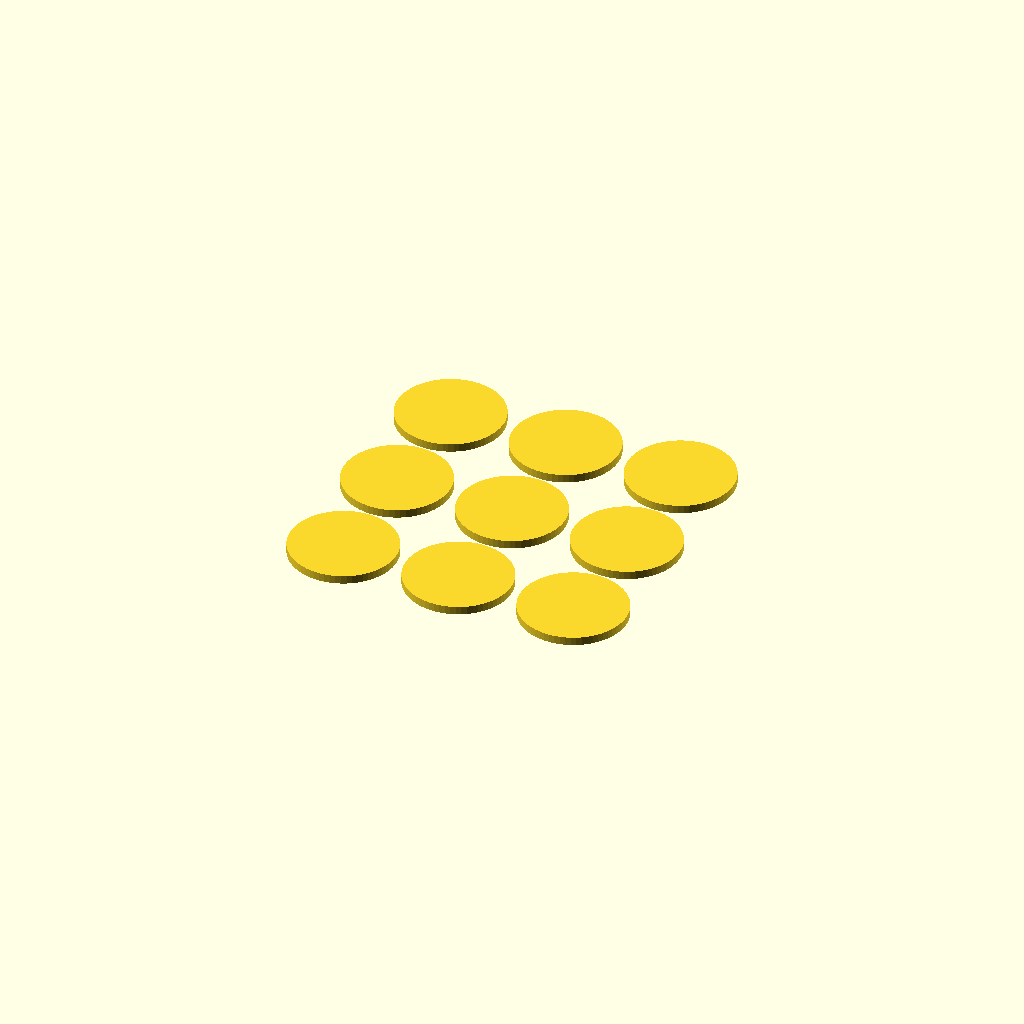
Cell 1: rendered with the file's own defaults.
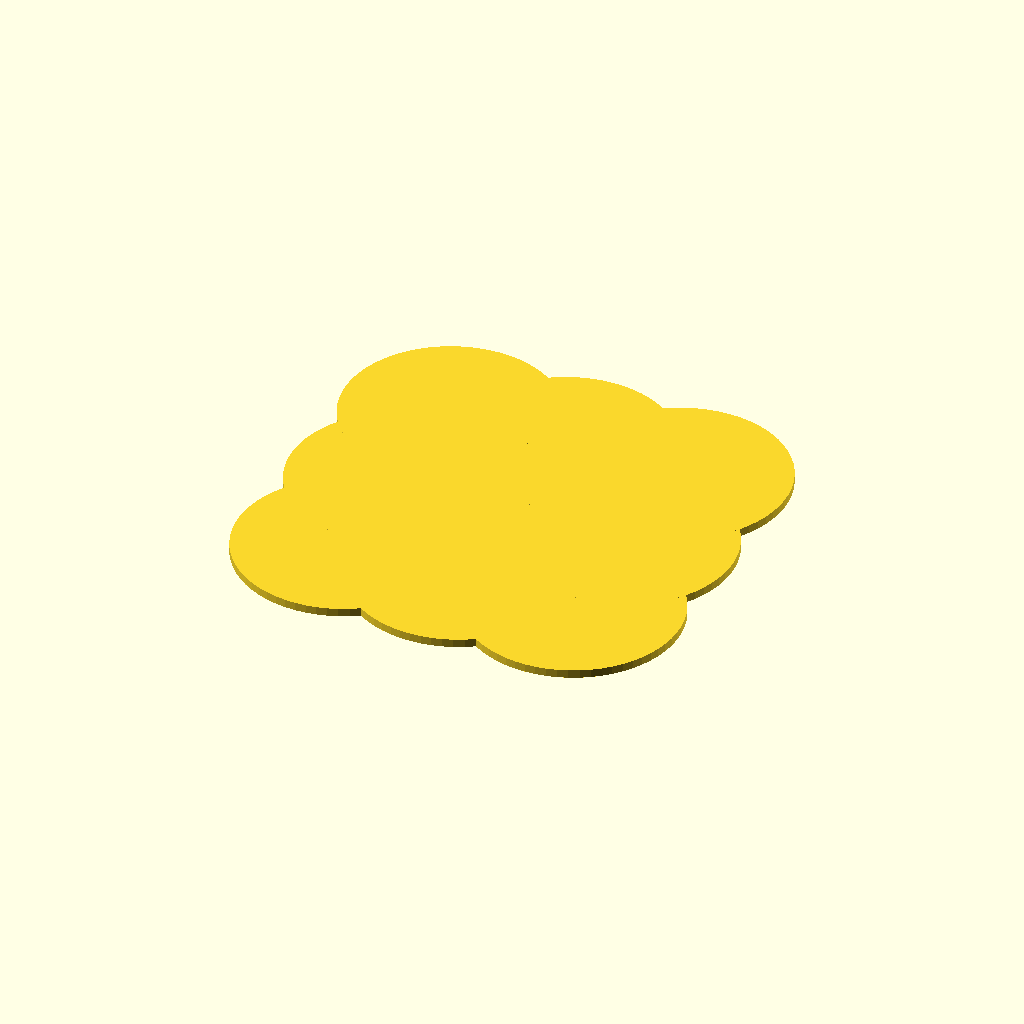
Cell 2: disc_d = 72 (everything else at default).
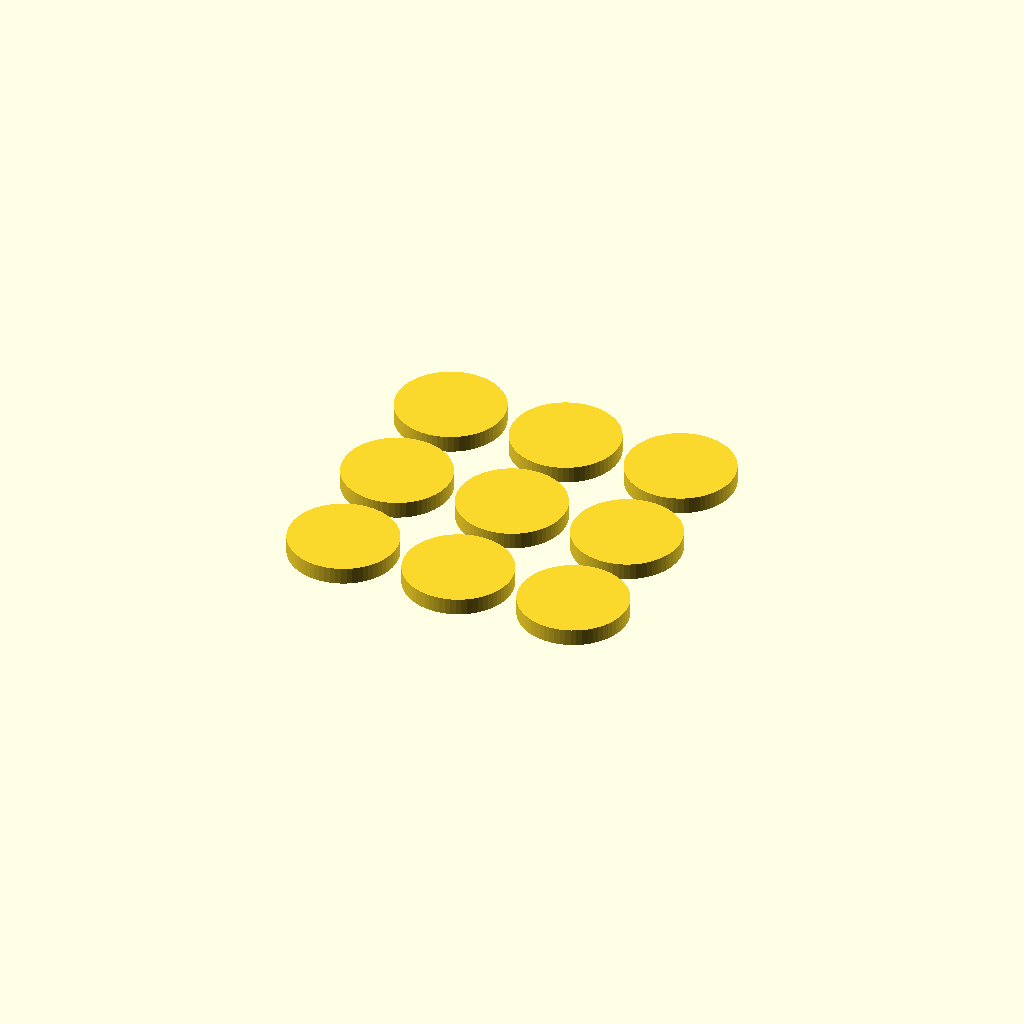
Cell 3 — disc_h set to 5.6, the other parameters unchanged.
One fixed orthographic camera (rotation 55°, 0°, 25°; colour scheme Cornfield) for every cell.
Source of the model, rocket-toniebox-holder/discs_magnet.scad:
// Rocket Toniebox Holder - Plate 7 disc replacement
// 9 discs, Ø36 x 0.8mm thick, with centered 6x2mm neodymium magnet pocket
// Pocket: Ø6.3 x 2.2mm (magnet 6x2 + 0.3mm dia / 0.2mm depth clearance)
// Top cover: 0.4mm (2 layers @ 0.2mm) over magnet

$fn = 64;

disc_d = 36;
disc_h = 2.8;         // 0.2 bottom + 2.2 cavity + 0.4 top cover
mag_d = 6.3;
mag_h = 2.2;
cover_top = 0.4;      // 2 layers @ 0.2mm (sealed top)
cover_bot = 0.2;      // 1 layer @ 0.2mm (sealed bottom)
pocket_depth = mag_h; // internal cavity

module disc_with_magnet() {
    difference() {
        cylinder(d=disc_d, h=disc_h);
        // internal cavity (sealed, no opening) - pause print to insert magnet
        translate([0,0,cover_bot])
            cylinder(d=mag_d, h=pocket_depth);
    }
    // Optional: retention lip (annular 0.2mm) - disabled; relying on glue
}

// Render one; arrange 3x3 grid for printing
for (x=[-40,0,40]) for (y=[-40,0,40])
    translate([x,y,0]) disc_with_magnet();
Parameter table extracted from the source (name, type, default, range or options):
disc_d: number, default 36
disc_h: number, default 2.8
mag_d: number, default 6.3
mag_h: number, default 2.2
cover_top: number, default 0.4
cover_bot: number, default 0.2
